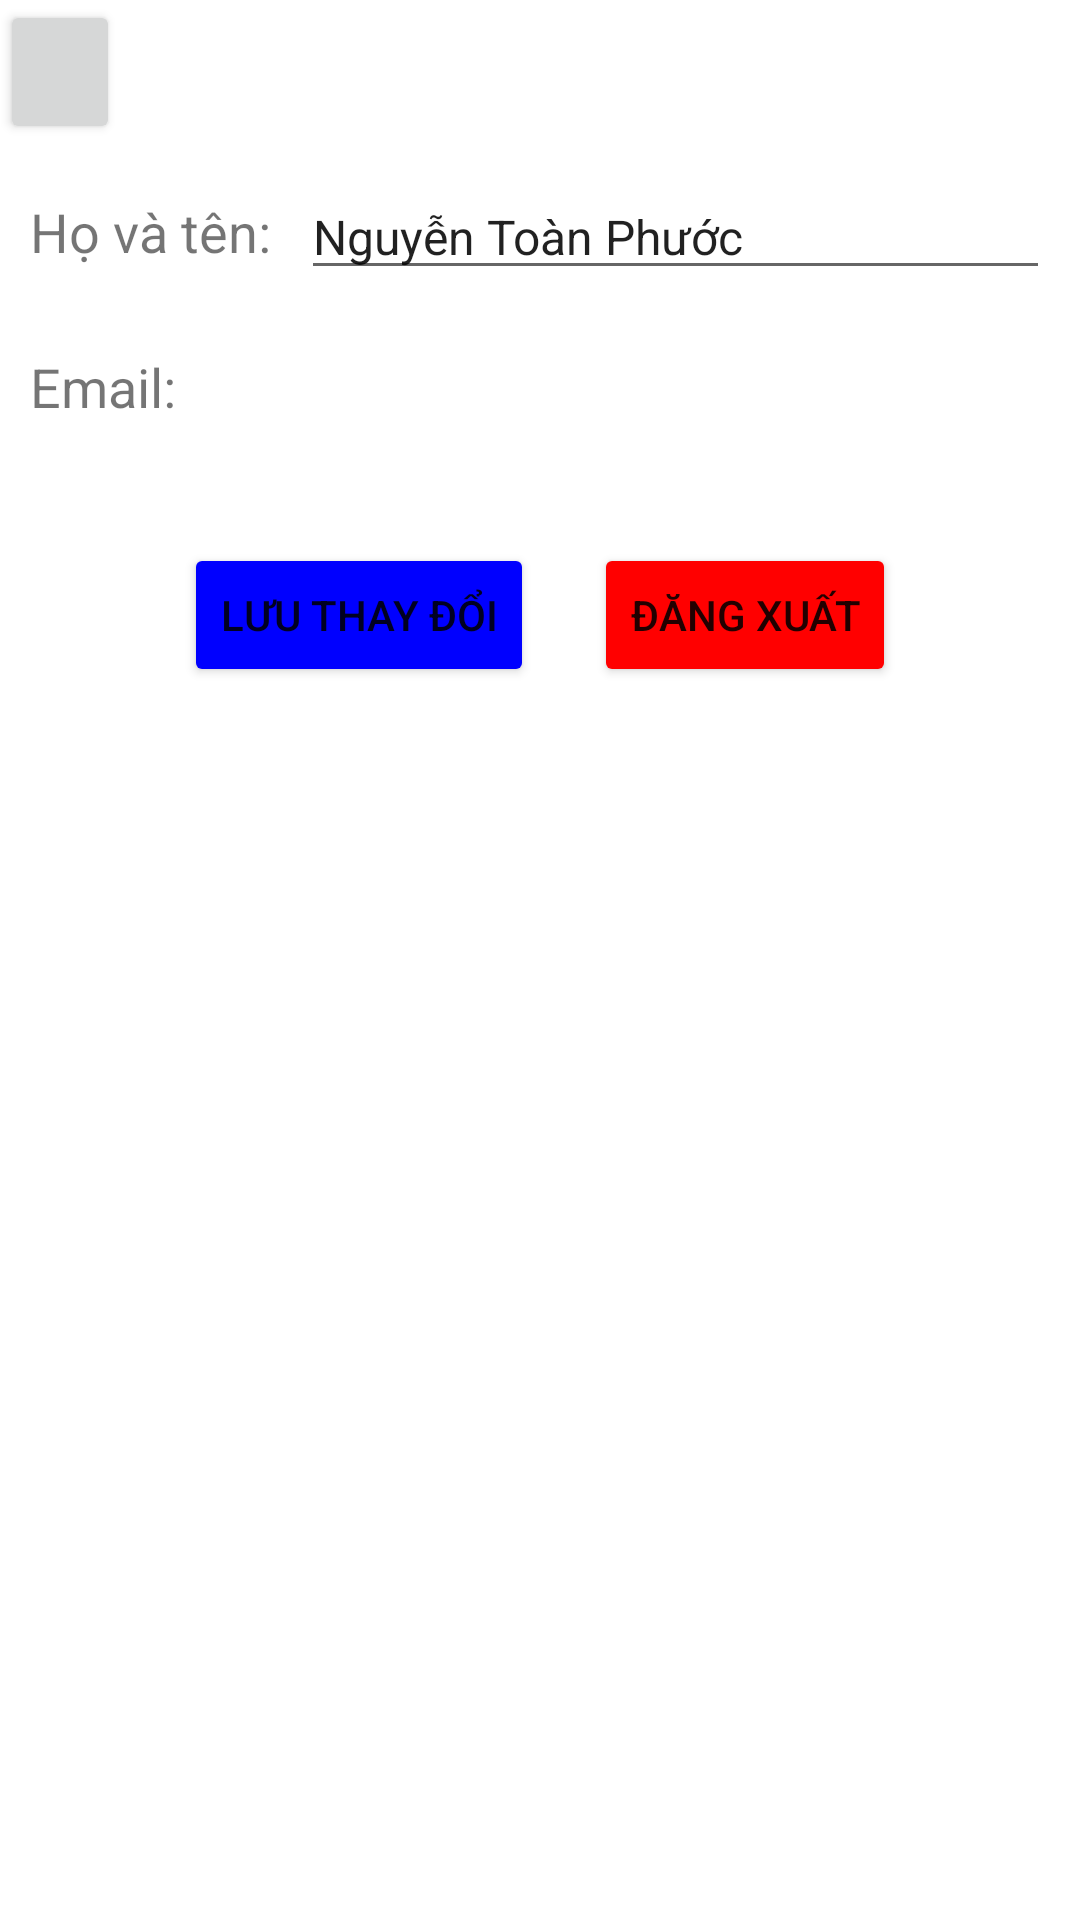

Produce the Android XML layout that renders to this screen, including the resource entries it uses.
<!-- AndroidManifest.xml: application theme Theme.HandmakeApp -->
<!-- res/layout/activity_manager_account.xml -->
<?xml version="1.0" encoding="utf-8"?>
<LinearLayout xmlns:android="http://schemas.android.com/apk/res/android"
    xmlns:app="http://schemas.android.com/apk/res-auto"
    xmlns:tools="http://schemas.android.com/tools"
    android:id="@+id/main"
    android:layout_width="match_parent"
    android:layout_height="match_parent"
    tools:context=".account.ManagerAccount"
    android:orientation="vertical">
    <Button
        android:id="@+id/backDetail"
        android:layout_width="40dp"
        android:layout_height="wrap_content"
        android:drawableTint="@color/teal"
        android:textSize="20dp" />

    <ImageView
        android:layout_width="wrap_content"
        android:layout_height="wrap_content"
        android:src="@drawable/logo"
        android:layout_gravity="center"/>
    <LinearLayout
        android:padding="10dp"
        android:layout_width="match_parent"
        android:layout_height="wrap_content"
        android:orientation="horizontal"
        android:gravity="center_vertical">
        <TextView
            android:layout_width="wrap_content"
            android:layout_height="wrap_content"
            android:text="Họ và tên:"
            android:textSize="18sp"
            android:layout_marginRight="10dp" />
        <EditText
            android:id="@+id/etFullname"
            android:layout_width="match_parent"
            android:layout_height="wrap_content"
            android:text="Nguyễn Toàn Phước"
            android:textSize="16dp"/>
    </LinearLayout>
    <LinearLayout
        android:padding="10dp"
        android:layout_width="match_parent"
        android:layout_height="wrap_content"
        android:orientation="horizontal"
        android:gravity="center_vertical">
        <TextView
            android:layout_width="wrap_content"
            android:layout_height="wrap_content"
            android:text="Email:"
            android:textSize="18sp"
            android:layout_marginRight="10dp" />
        <TextView
            android:id="@+id/etEmail"
            android:layout_width="match_parent"
            android:layout_height="wrap_content"
            android:inputType="textEmailAddress"
            android:text=""
            android:textSize="16dp"/>
    </LinearLayout>
    <LinearLayout
        android:padding="10dp"
        android:layout_marginTop="20dp"
        android:layout_width="match_parent"
        android:layout_height="wrap_content"
        android:orientation="horizontal"
        android:gravity="center">
        <Button
            android:id="@+id/btnSave"
            android:layout_width="wrap_content"
            android:layout_height="wrap_content"
            android:text="Lưu thay đổi"
            android:backgroundTint="@color/blue"/>
        <Button
            android:id="@+id/btnLogout"
            android:layout_width="wrap_content"
            android:layout_height="wrap_content"
            android:text="Đăng xuất"
            android:backgroundTint="@color/red"
            android:layout_marginLeft="20dp"/>
    </LinearLayout>

</LinearLayout>
<!-- resources referenced by this layout -->
<resources>
  <color name="blue">#0000FF</color>
  <color name="red">#FF0000</color>
  <color name="teal">#3FC1C9</color>
  <style name="Theme.HandmakeApp" parent="Theme.MaterialComponents.DayNight.DarkActionBar">
          
          <item name="colorPrimary">@color/background</item>
  
          
      </style>
  <color name="background">#F4F4F4</color>
</resources>
